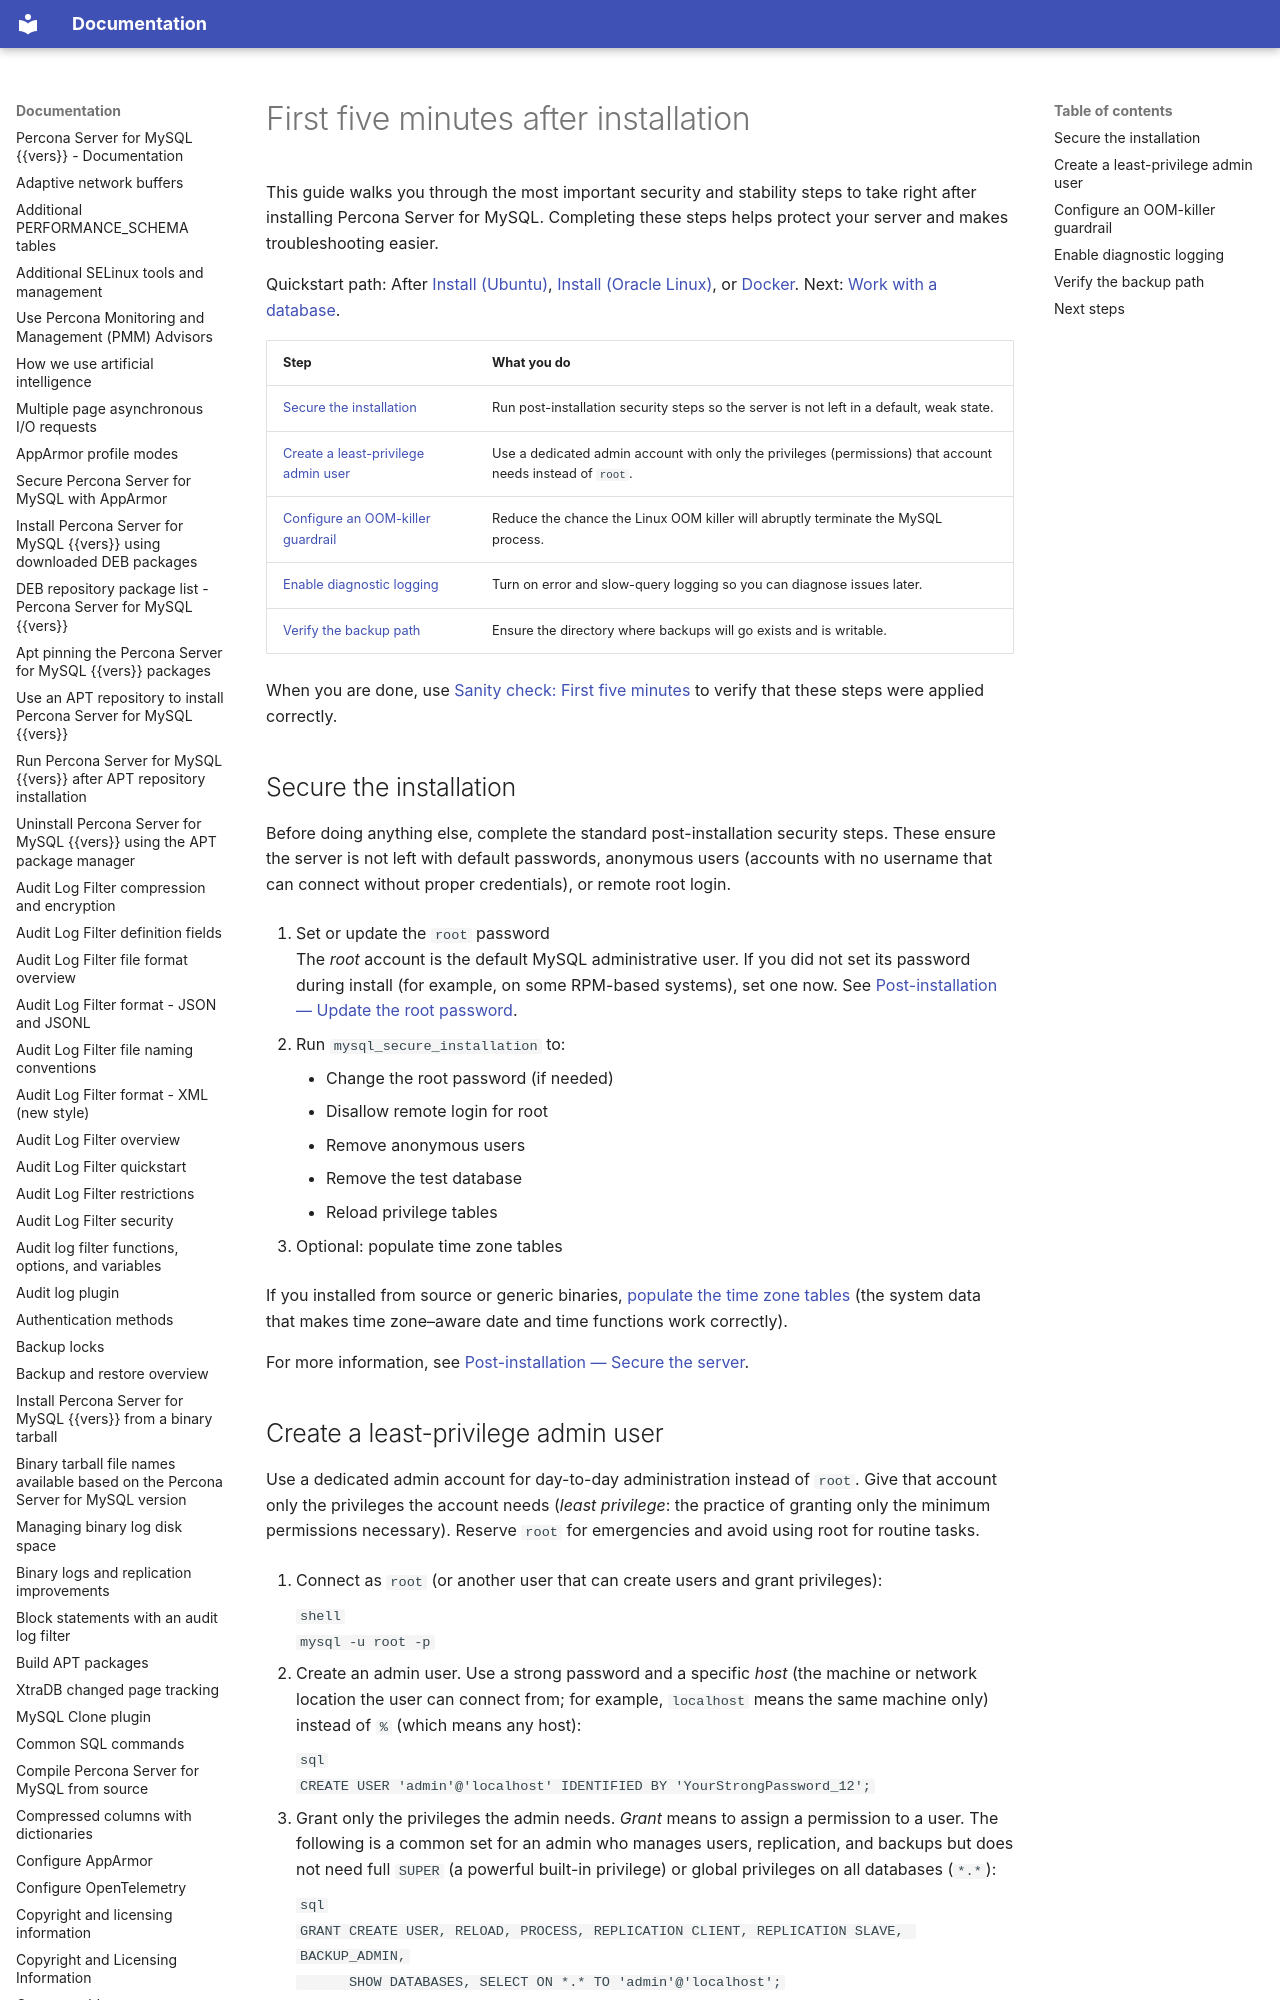

repository: percona/psmysql-docs · page: first-five-minutes/index.html · generator: mkdocs

# First five minutes after installation

This guide walks you through the most important security and stability steps to take right after installing Percona Server for MySQL. Completing these steps helps protect your server and makes troubleshooting easier.

Quickstart path: After [Install (Ubuntu)](quickstart-apt.md), [Install (Oracle Linux)](quickstart-yum.md), or [Docker](quickstart-docker.md). Next: [Work with a database](quickstart-database-script.md).

| Step | What you do |
|------|-------------|
| [Secure the installation](#secure-the-installation) | Run post-installation security steps so the server is not left in a default, weak state. |
| [Create a least-privilege admin user](#create-a-least-privilege-admin-user) | Use a dedicated admin account with only the privileges (permissions) that account needs instead of `root`. |
| [Configure an OOM-killer guardrail](#configure-an-oom-killer-guardrail) | Reduce the chance the Linux OOM killer will abruptly terminate the MySQL process. |
| [Enable diagnostic logging](#enable-diagnostic-logging) | Turn on error and slow-query logging so you can diagnose issues later. |
| [Verify the backup path](#verify-the-backup-path) | Ensure the directory where backups will go exists and is writable. |

When you are done, use [Sanity check: First five minutes](sanity-check.md) to verify that these steps were applied correctly.
